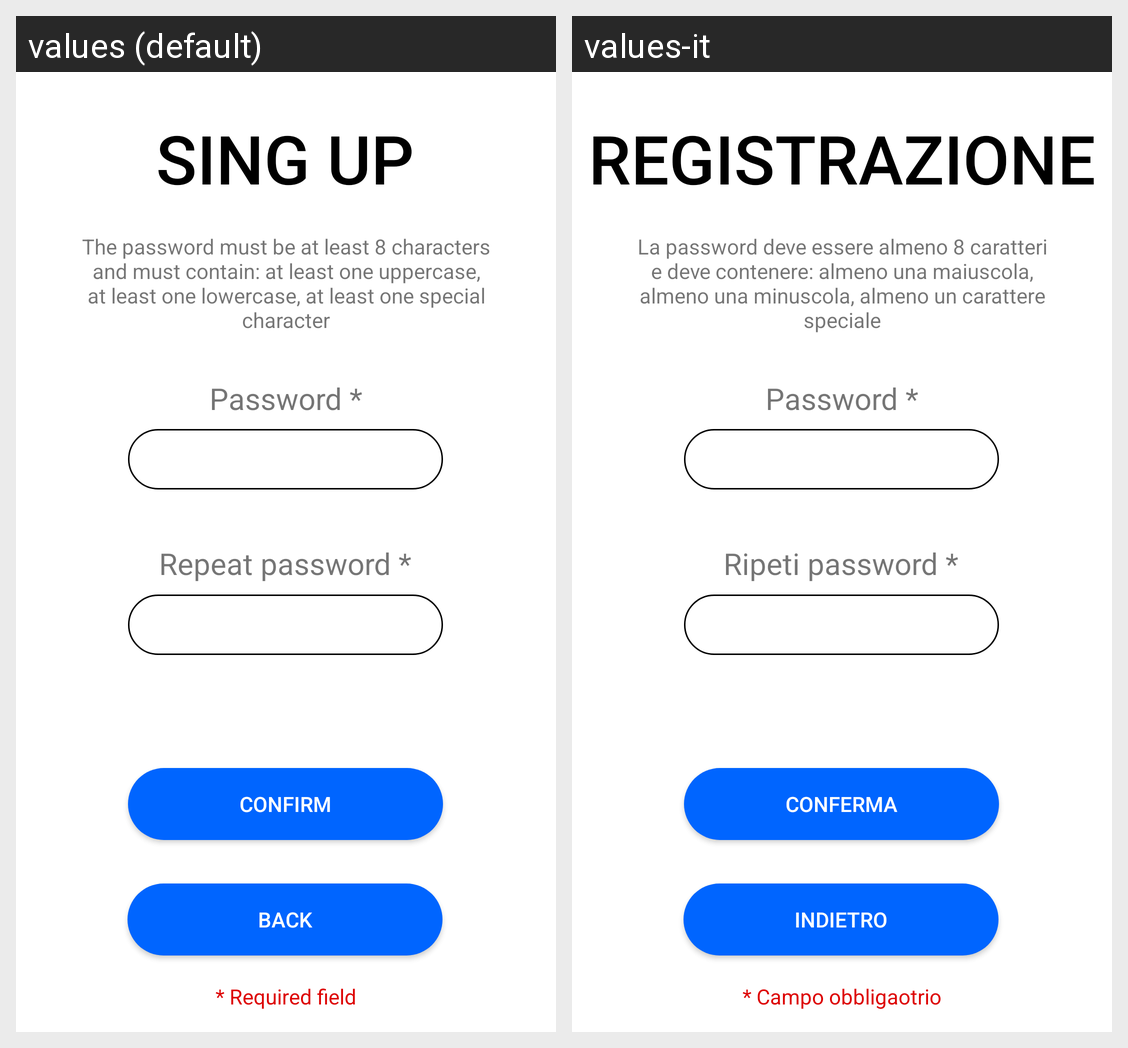

Locale-by-locale string values for the Android screen shown in this grid:
Android screen res/layout/fragment_sing_up_password.xml rendered under 2 locales, left to right: values (default), values-it. Device: Nexus 5 (rendered at 1080×1920; each locale shown at half size, 540×960, under a caption strip naming it); theme Theme.CineMates20_Mobile.
Strings drawn on this screen, with the default value and each locale's value (text and hints the layout hard-codes, and strings that could not be matched under every locale, appear in the picture but are not listed):

requiredField
  values: * Required field
  values-it: * Campo obbligaotrio

confirm
  values: Confirm
  values-it: Conferma

back
  values: Back
  values-it: Indietro

singupLabel
  values: SING UP
  values-it: REGISTRAZIONE

repeat_password
  values: Repeat password *
  values-it: Ripeti password *

insert_password
  values: Password *
  values-it: Password *

passwrod_rule
  values: The password must be at least 8 characters and must contain: at least one uppercase, at least one lowercase, at least one special character
  values-it: La password deve essere almeno 8 caratteri e deve contenere: almeno una maiuscola, almeno una minuscola, almeno un carattere speciale
